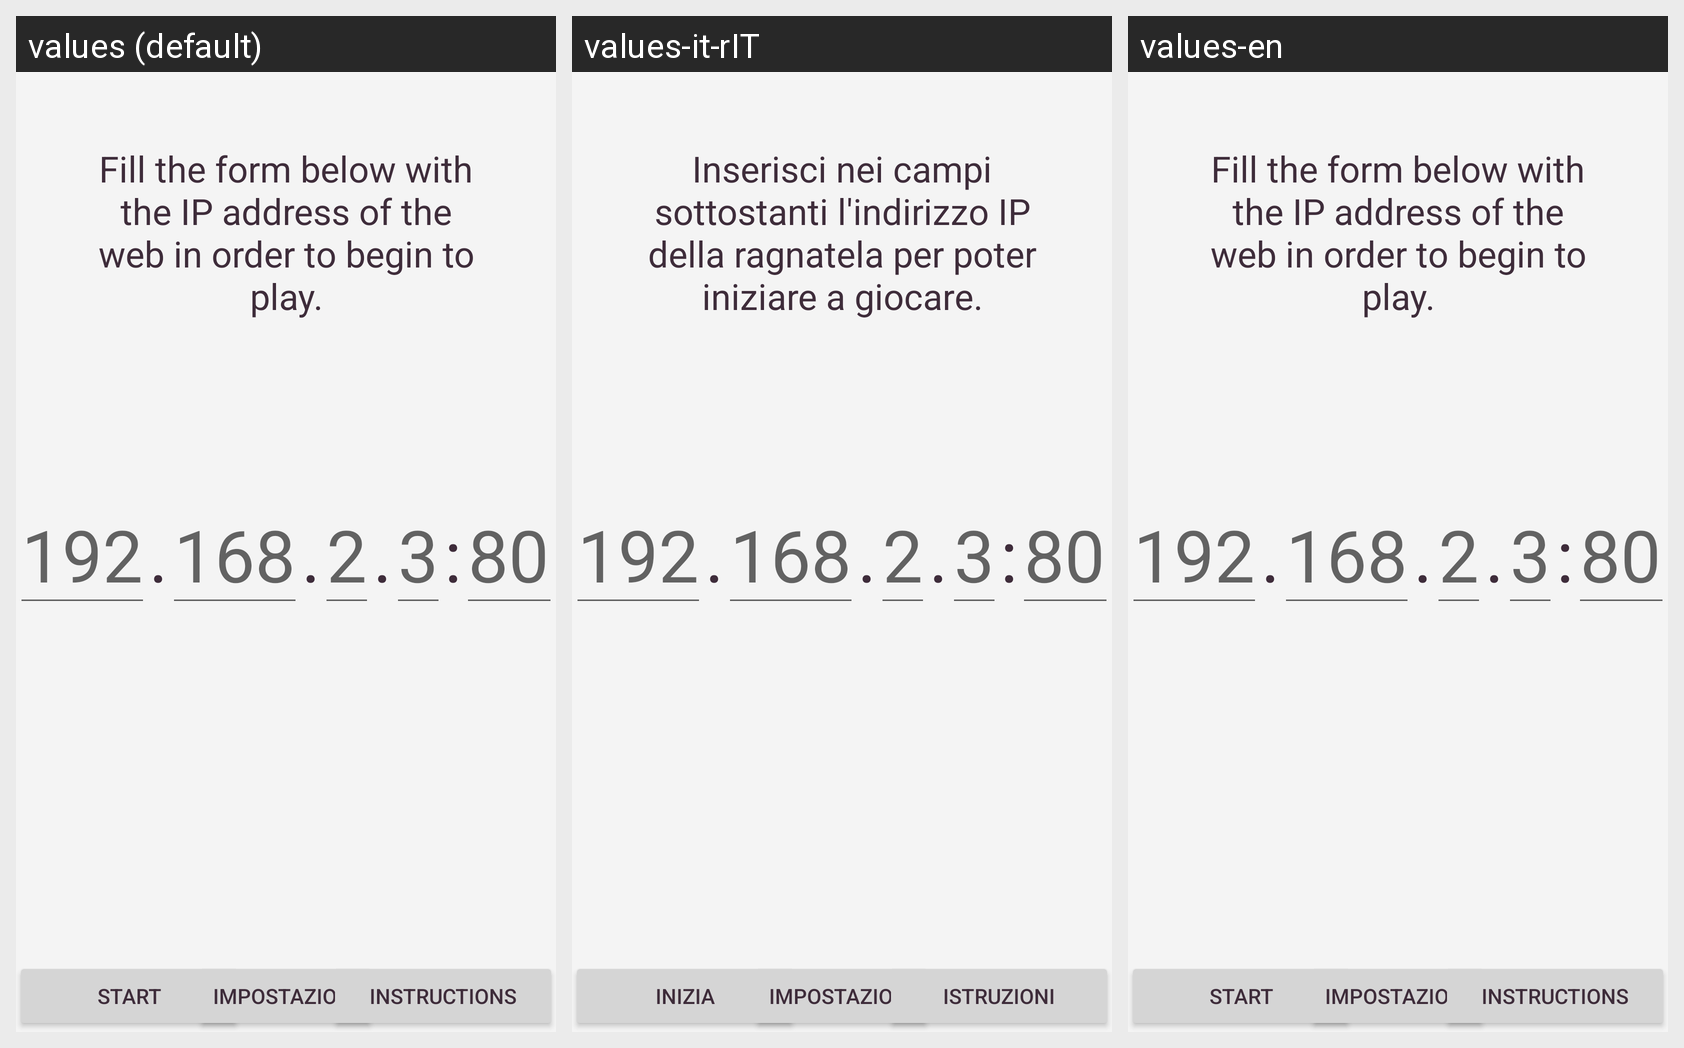

The Android screen above is rendered under several locales of the same app. Produce the string resources it draws, with the default and per-locale values.
Android screen res/layout/activity_inizio.xml rendered under 3 locales, left to right: values (default), values-it-rIT, values-en. Device: Nexus 5 (rendered at 1080×1920; each locale shown at half size, 540×960, under a caption strip naming it); theme AppTheme.
Strings drawn on this screen, with the default value and each locale's value (text and hints the layout hard-codes, and strings that could not be matched under every locale, appear in the picture but are not listed):

compila
  values: Fill the form below with the IP address of the web in order to begin to play.
  values-it-rIT: Inserisci nei campi sottostanti l'indirizzo IP della ragnatela per poter iniziare a giocare.
  values-en: Fill the form below with the IP address of the web in order to begin to play.

inizia
  values: Start
  values-it-rIT: Inizia
  values-en: Start

istruzioni
  values: Instructions
  values-it-rIT: Istruzioni
  values-en: Instructions
